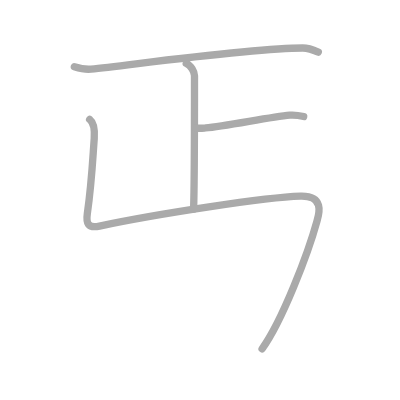
t = 0.00 s
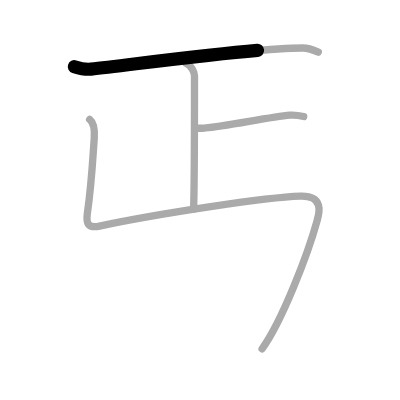
t = 0.75 s
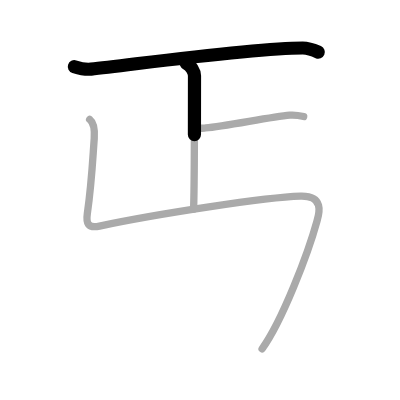
t = 1.50 s
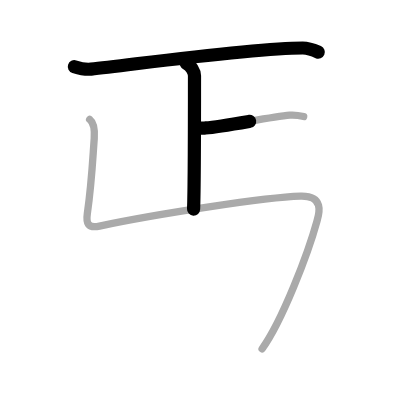
t = 2.50 s
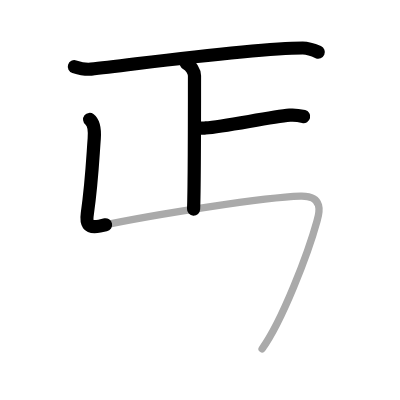
t = 3.25 s
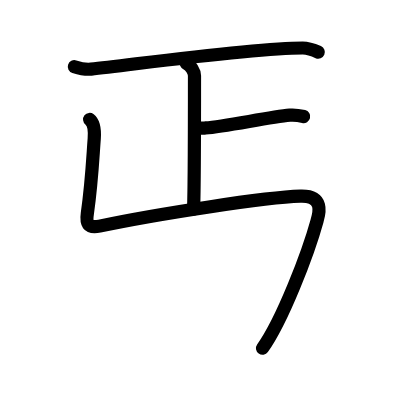
t = 4.00 s

The animated SVG that drew these frames (rendered in a browser with its animation timeline set to each time). Animation: 4 SMIL elements (animate=4); one cycle of 4.00 s.

<?xml version="1.0" standalone="no"?>
<!DOCTYPE svg PUBLIC "-//W3C//DTD SVG 1.1//EN"   "http://www.w3.org/Graphics/SVG/1.1/DTD/svg11.dtd">
<svg width="400px" height="400px"  version="1.1" xmlns="http://www.w3.org/2000/svg">
  <defs>
    <marker id="Triangle" viewBox="0 0 10 10" refX="0" refY="5" markerUnits="strokeWidth" markerWidth="3" style="stroke-opacity:0%;fill:#aaaaaa;" markerHeight="2" orient="auto">
      <path d="M 0 0 L 10 5 L 0 10 z" />
    </marker>
    
    <marker id="Arrow" viewBox="0 0 10 10" refX="5" refY="5" markerUnits="strokeWidth" markerWidth="1.8" style="stroke-opacity:0%;fill:#770000;" markerHeight="2" orient="auto">
      <path d="M 0 4 L 6 4 L 4 1 L 10 5 L 4 9 L 6 6 L 0 6 z" />
        <circle cx="5" cy="5" r="5" />
      </marker>
    
    <marker id="TriangleRed" viewBox="0 0 10 10" refX="0" refY="5" markerUnits="strokeWidth" markerWidth="3" style="stroke-opacity:0%;fill:#CC0000;" markerHeight="2" orient="auto">
      <path d="M 0 0 L 10 5 L 0 10 z" />
    </marker>
    
    <marker id="ArrowRed" viewBox="0 0 10 10" refX="5" refY="5" markerUnits="strokeWidth" markerWidth="1.8" style="stroke-opacity:0%;fill:#CC0000;" markerHeight="2" orient="auto">
      <path d="M 0 4 L 6 4 L 4 1 L 10 5 L 4 9 L 6 6 L 0 6 z" />
        <circle cx="5" cy="5" r="5" />
      </marker>
    
  </defs>
  
  <path style="fill:#ffffff; fill-opacity:100%; fill-rule:evenodd; stroke-width:0;" d="M 0 0 L 400px 0 L 400px 400px L 0 400px L 0 0" />

  <g transform="scale(3.6697247706422 3.6697247706422)">
<path style="fill:none; fill-opacity:0%; fill-rule:evenodd; stroke:#aaaaaa; stroke-opacity:100%; stroke-width: 1.5pt; stroke-linejoin:round; stroke-linecap:round;" d="M20.26 18.17c1.41 0.45 3.7 0.76 4.55 0.67c12.44-1.34 43.96-5.76 57.69-5.76c1.01 0 3.23 0.67 4.24 1.12"></path>
<path style="fill:none; fill-opacity:0%; fill-rule:evenodd; stroke:#aaaaaa; stroke-opacity:100%; stroke-width: 1.5pt; stroke-linejoin:round; stroke-linecap:round;" d="M50.75 17.25C52 17.77 53 19.56 53 20.63C53 31.56 53 50.5 52.75 57"></path>
<path style="fill:none; fill-opacity:0%; fill-rule:evenodd; stroke:#aaaaaa; stroke-opacity:100%; stroke-width: 1.5pt; stroke-linejoin:round; stroke-linecap:round;" d="M53.25 34.89c1.02 0.11 1 0.1 2.79-0.02c5.21-0.37 17.39-2.98 22.92-3.48c1.56-0.14 3 0.18 3.79 0.37"></path>
<path style="fill:none; fill-opacity:0%; fill-rule:evenodd; stroke:#aaaaaa; stroke-opacity:100%; stroke-width: 1.5pt; stroke-linejoin:round; stroke-linecap:round;" d="M24.43 32.55c1.25 0.98 1.37 3.44 1.25 5.18C25.25 43.5 25 49.75 23.8 58.18c-0.36 2.54 0.04 4.13 3.32 3.43C43 58.25 72.5 53.75 81.87 53.46c6.67-0.21 5.03 4.91 4.54 6.67c-2.49 9.05-9.52 27.33-14.99 34.92"></path>

<path style="fill:none; fill-opacity:0%; fill-rule:evenodd; stroke:#000000; stroke-opacity:100%; stroke-width: 2.7pt; stroke-linejoin:round; stroke-linecap:round;" d="M20.26 18.17c1.41 0.45 3.7 0.76 4.55 0.67c12.44-1.34 43.96-5.76 57.69-5.76c1.01 0 3.23 0.67 4.24 1.12" pathLength="100" stroke-dashoffset="100" stroke-dasharray="100 105"><animate id="dashAnim1" attributeName="stroke-dashoffset" from="100" to="0" dur="1s" calcMode="linear" fill="freeze"/></path>
<path style="fill:none; fill-opacity:0%; fill-rule:evenodd; stroke:#000000; stroke-opacity:100%; stroke-width: 2.7pt; stroke-linejoin:round; stroke-linecap:round;" d="M50.75 17.25C52 17.77 53 19.56 53 20.63C53 31.56 53 50.5 52.75 57" pathLength="100" stroke-dashoffset="100" stroke-dasharray="100 105"><animate id="dashAnim2" attributeName="stroke-dashoffset" from="100" to="0" dur="1s" calcMode="linear" begin="dashAnim1.end" fill="freeze"/></path>
<path style="fill:none; fill-opacity:0%; fill-rule:evenodd; stroke:#000000; stroke-opacity:100%; stroke-width: 2.7pt; stroke-linejoin:round; stroke-linecap:round;" d="M53.25 34.89c1.02 0.11 1 0.1 2.79-0.02c5.21-0.37 17.39-2.98 22.92-3.48c1.56-0.14 3 0.18 3.79 0.37" pathLength="100" stroke-dashoffset="100" stroke-dasharray="100 105"><animate id="dashAnim3" attributeName="stroke-dashoffset" from="100" to="0" dur="1s" calcMode="linear" begin="dashAnim2.end" fill="freeze"/></path>
<path style="fill:none; fill-opacity:0%; fill-rule:evenodd; stroke:#000000; stroke-opacity:100%; stroke-width: 2.7pt; stroke-linejoin:round; stroke-linecap:round;" d="M24.43 32.55c1.25 0.98 1.37 3.44 1.25 5.18C25.25 43.5 25 49.75 23.8 58.18c-0.36 2.54 0.04 4.13 3.32 3.43C43 58.25 72.5 53.75 81.87 53.46c6.67-0.21 5.03 4.91 4.54 6.67c-2.49 9.05-9.52 27.33-14.99 34.92" pathLength="100" stroke-dashoffset="100" stroke-dasharray="100 105"><animate id="dashAnim4" attributeName="stroke-dashoffset" from="100" to="0" dur="1s" calcMode="linear" begin="dashAnim3.end" fill="freeze"/></path>

</g>

</svg>  
          
